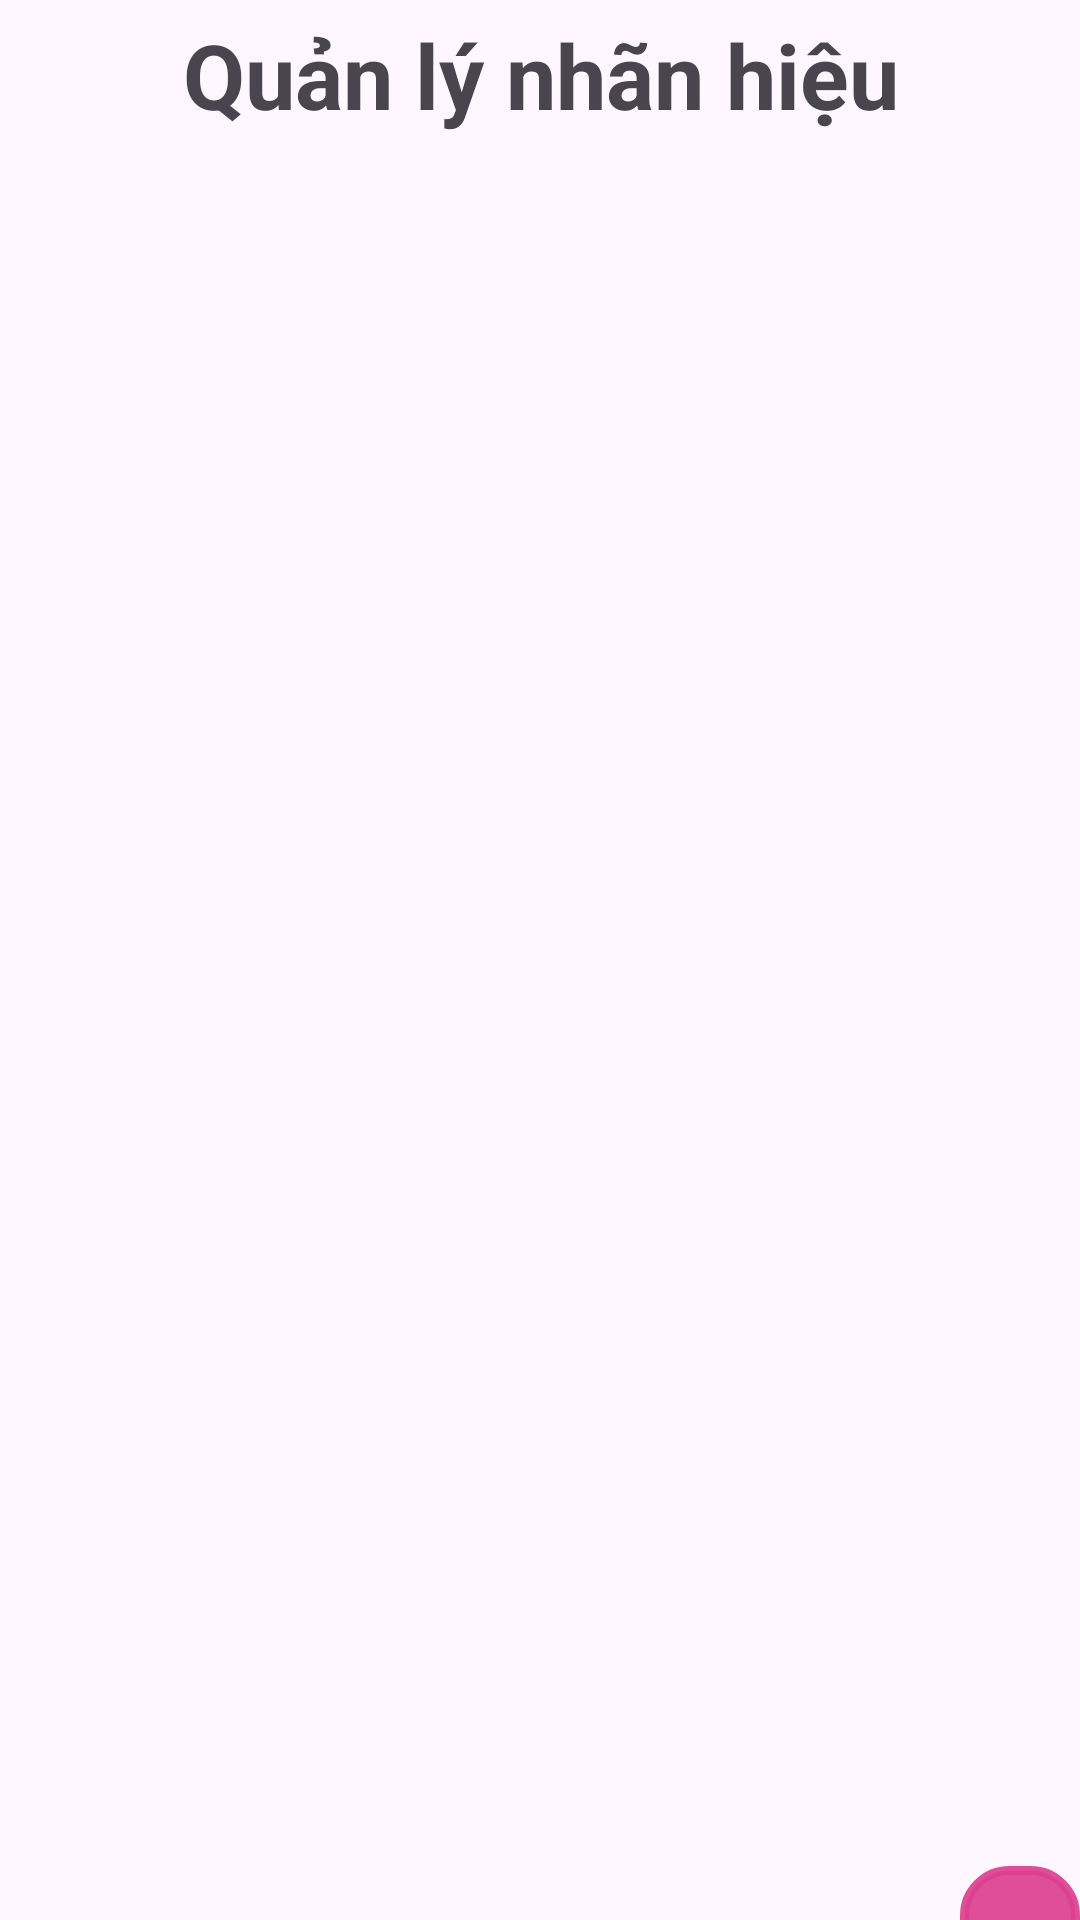

Android layout source for this screen:
<!-- AndroidManifest.xml: application theme Base.Theme.Cosmetic_AppMobile_Project -->
<!-- res/layout/activity_manage_brand.xml -->
<?xml version="1.0" encoding="utf-8"?>
<androidx.constraintlayout.widget.ConstraintLayout xmlns:android="http://schemas.android.com/apk/res/android"
    xmlns:app="http://schemas.android.com/apk/res-auto"
    xmlns:tools="http://schemas.android.com/tools"
    android:layout_width="match_parent"
    android:layout_height="match_parent">
    <TextView
        android:id="@+id/textViewLabelManageBrand"
        android:layout_width="410dp"
        android:layout_height="50dp"
        android:text="Quản lý nhãn hiệu"
        android:textSize="30sp"
        android:textStyle="bold"
        android:gravity="center"
        app:layout_constraintEnd_toEndOf="parent"
        app:layout_constraintStart_toStartOf="parent"
        app:layout_constraintTop_toTopOf="parent" />

    <androidx.recyclerview.widget.RecyclerView
        android:id="@+id/rcViewManageBrand"
        android:layout_width="409dp"
        android:layout_height="679dp"
        android:layout_marginStart="1dp"
        android:layout_marginEnd="1dp"
        android:layout_marginBottom="2dp"
        app:layout_constraintBottom_toBottomOf="parent"
        app:layout_constraintEnd_toEndOf="parent"
        app:layout_constraintHorizontal_bias="0.0"
        app:layout_constraintStart_toStartOf="parent"
        app:layout_constraintTop_toBottomOf="@+id/textViewLabelManageBrand" />

    <ImageButton
        android:id="@+id/imageButtonAddBrand"
        android:layout_width="40dp"
        android:layout_height="40dp"
        android:layout_marginTop="572dp"
        android:background="@drawable/border"
        android:backgroundTint="#EBDD4091"
        app:layout_constraintEnd_toEndOf="parent"
        app:layout_constraintHorizontal_bias="1.0"
        app:layout_constraintStart_toStartOf="parent"
        app:layout_constraintTop_toBottomOf="@+id/textViewLabelManageBrand"
        app:srcCompat="@drawable/add" />
</androidx.constraintlayout.widget.ConstraintLayout>
<!-- resources referenced by this layout -->
<resources>
  <!-- drawable border (drawable) -->
  <?xml version="1.0" encoding="utf-8"?>
  <shape xmlns:android="http://schemas.android.com/apk/res/android" android:shape="rectangle" >
      <solid android:color="@android:color/white" />
      <stroke android:width="3dp" android:color="@color/lightgray"/>
      <corners android:radius="15dp" />
  </shape>
  <style name="Base.Theme.Cosmetic_AppMobile_Project" parent="Theme.Material3.DayNight.NoActionBar">
          
          
      </style>
  <color name="lightgray">#D5C9C9</color>
</resources>
